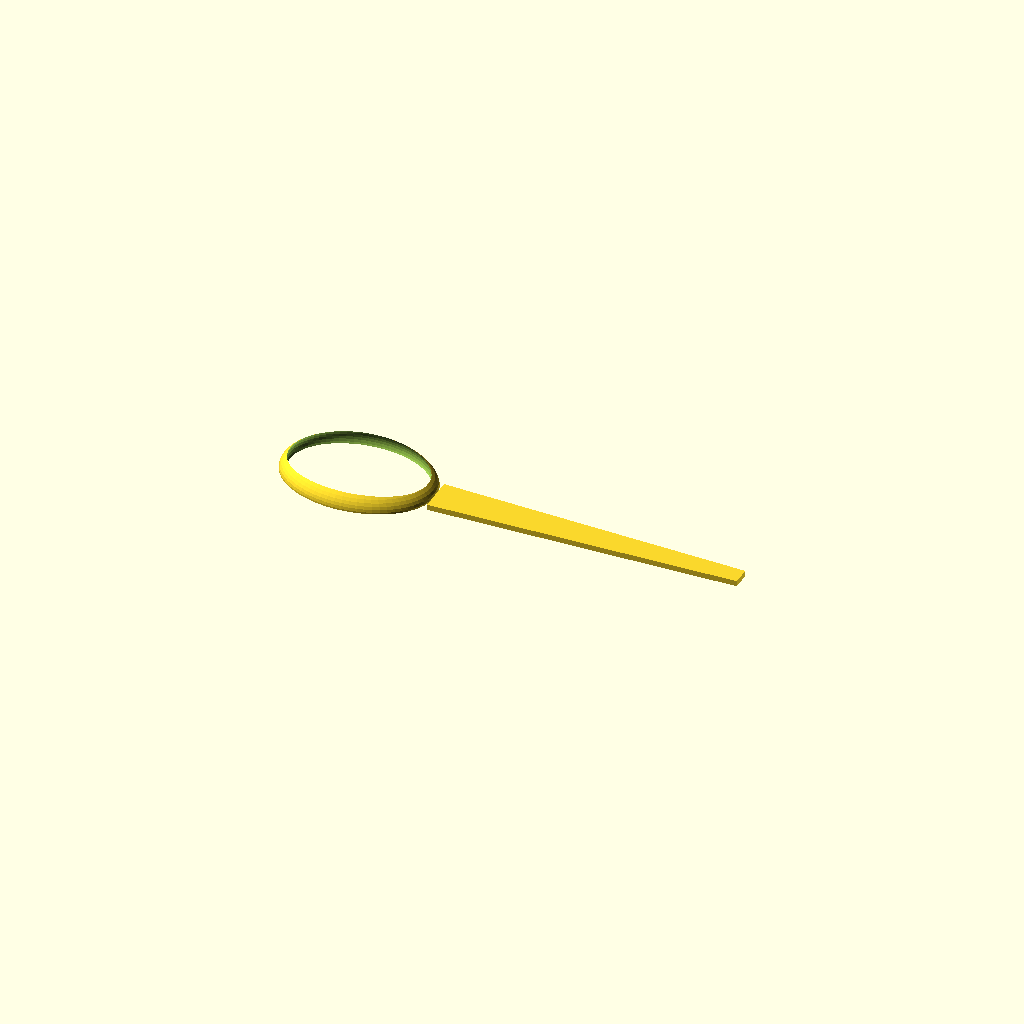
Cell 1: rendered with the file's own defaults.
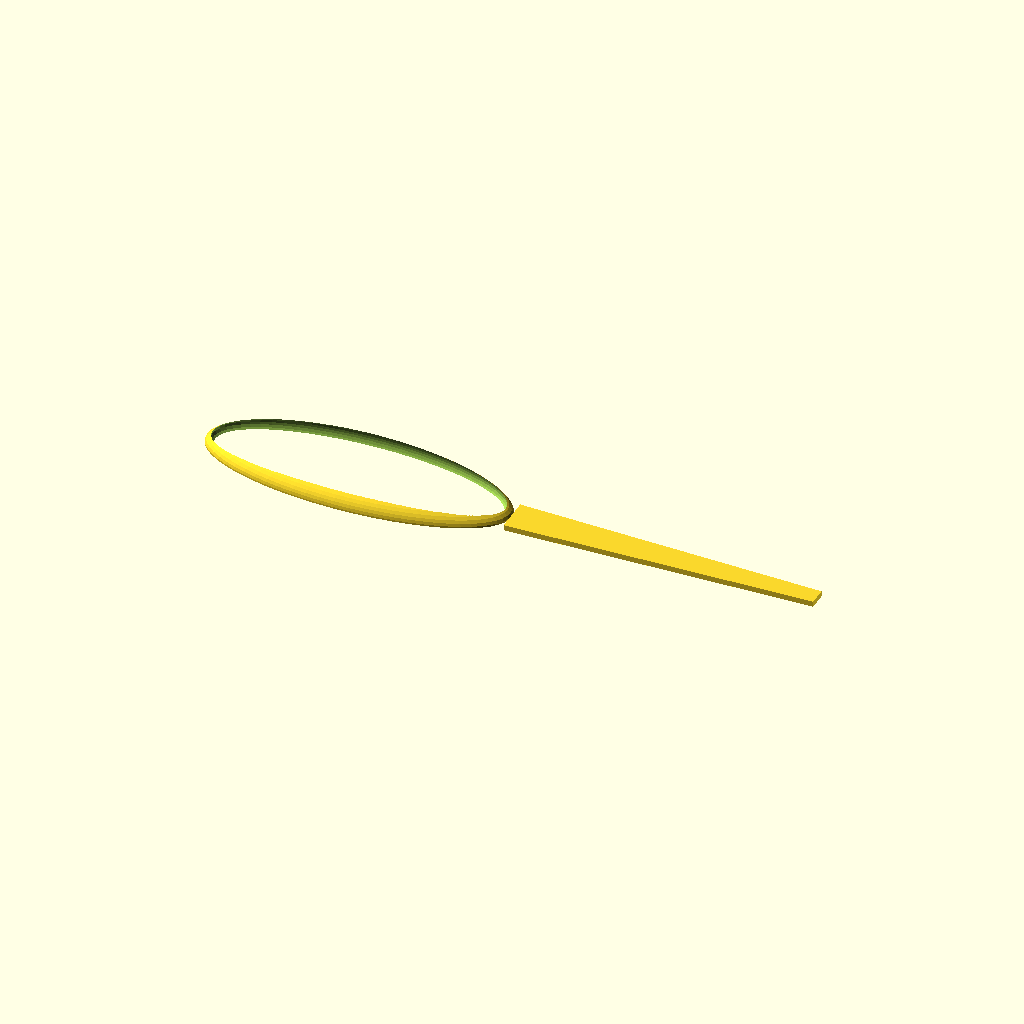
Cell 2 — bowl_length set to 110, the other parameters unchanged.
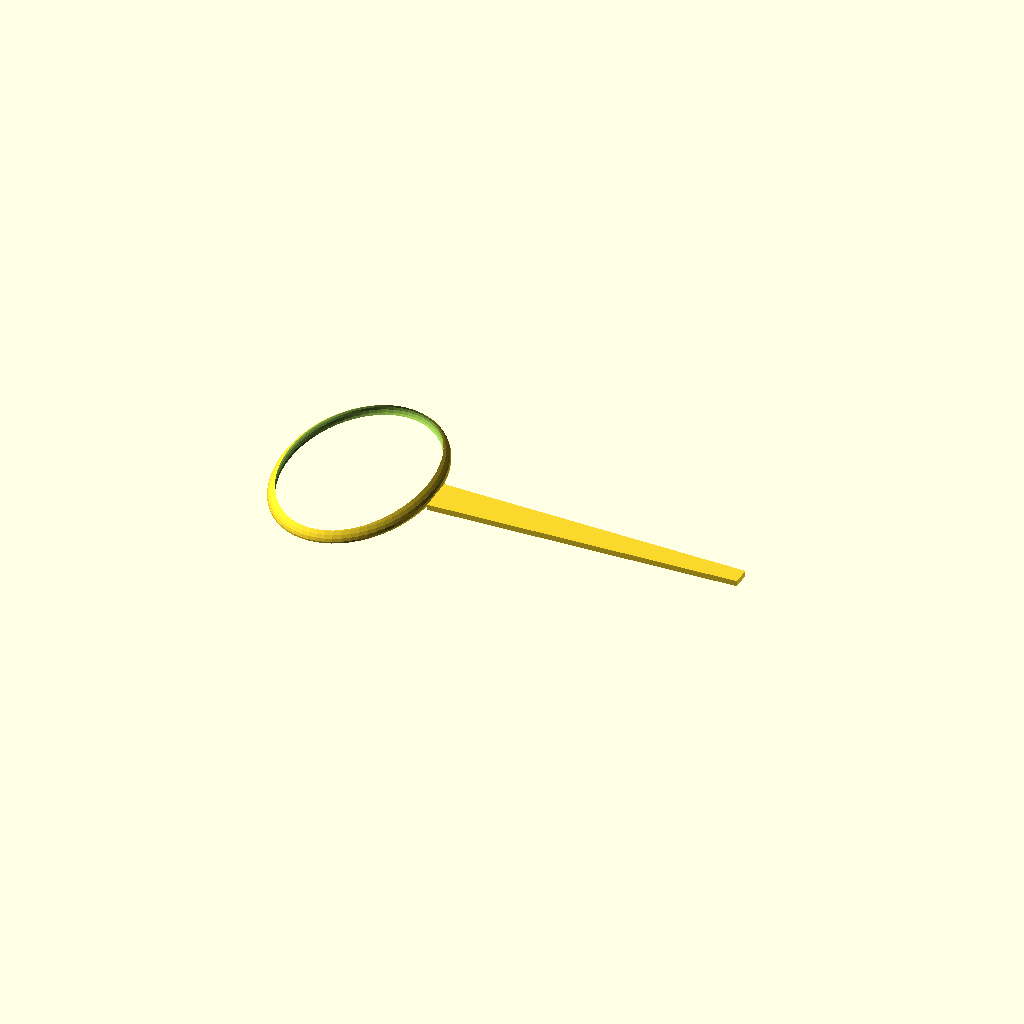
Cell 3: bowl_width = 80 (everything else at default).
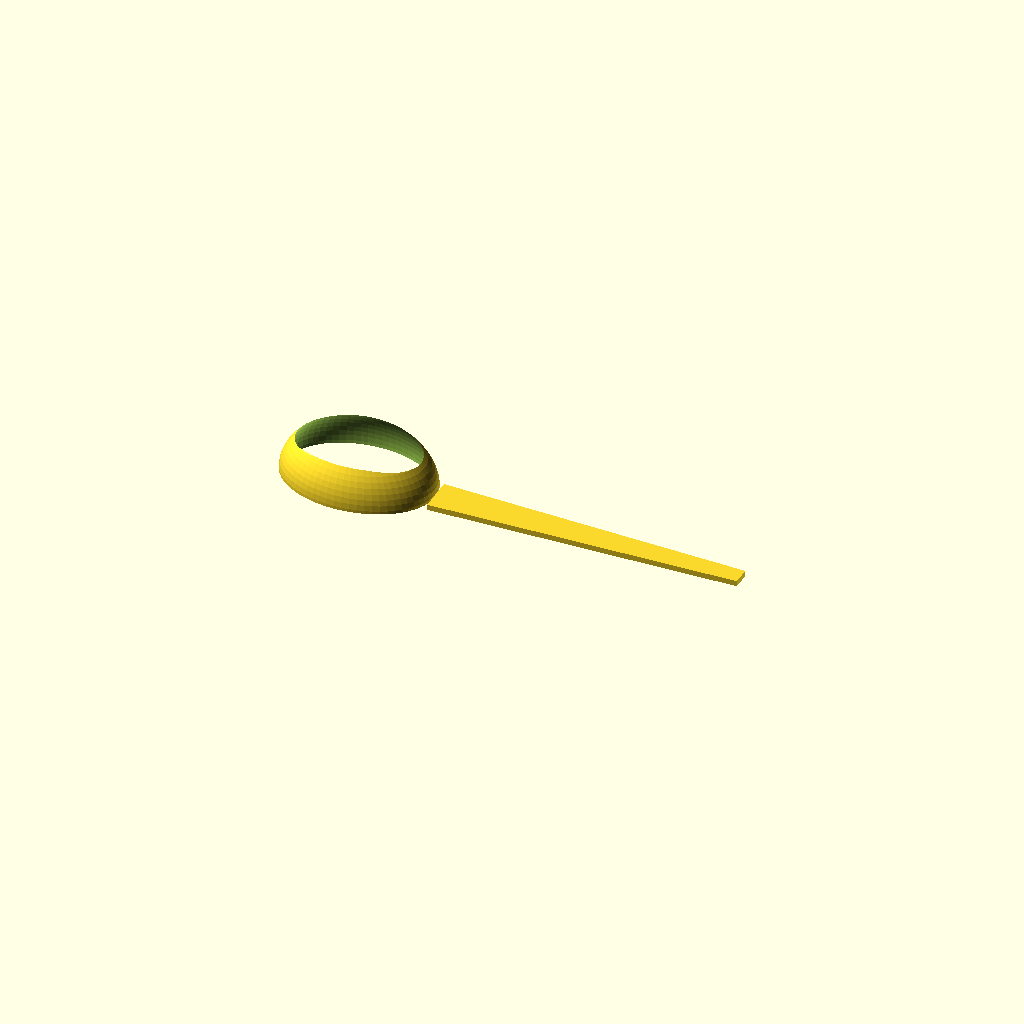
Cell 4: bowl_depth = 20 (everything else at default).
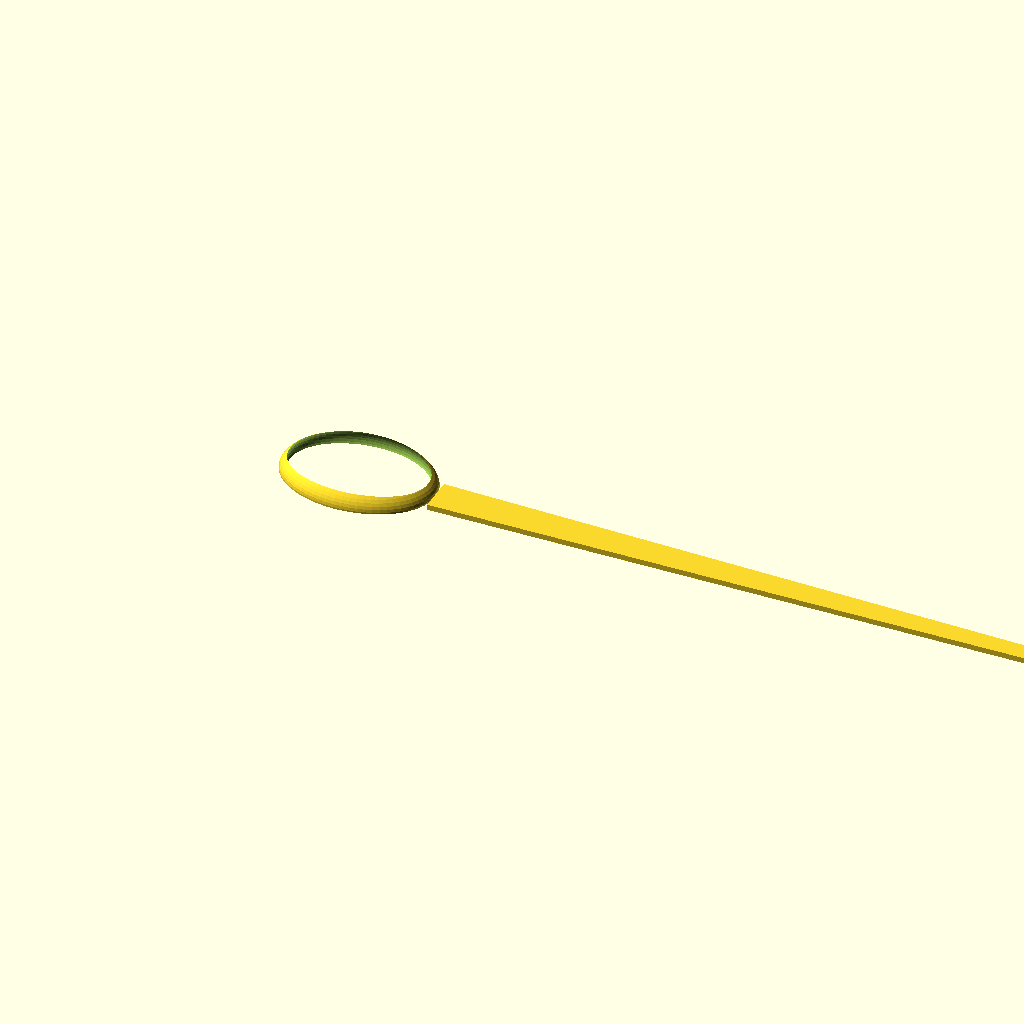
Cell 5 — handle_length set to 220, the other parameters unchanged.
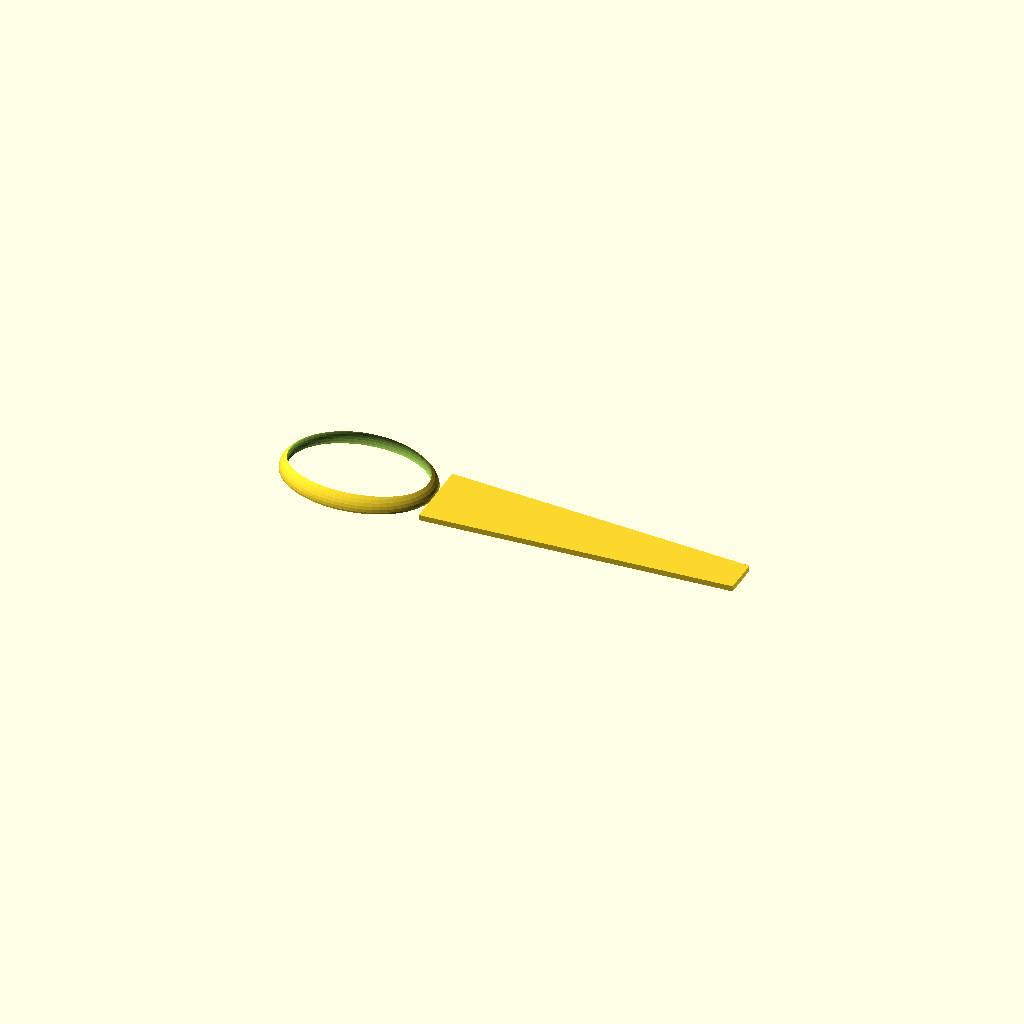
Cell 6: handle_width = 26 (everything else at default).
All cells are drawn from one camera (rotation 55°, 0°, 25°, orthographic, colour scheme Cornfield), so only the parameter changes between them.
OpenSCAD source file DesignIterator/designs/spoon/spoon.scad:
// BambuMaker: Spoon
// @param bowl_length 55
// @param bowl_width 40
// @param bowl_depth 10
// @param handle_length 110
// @param handle_width 13
// @param wall 2

bowl_length   = 55;
bowl_width    = 40;
bowl_depth    = 10;
handle_length = 110;
handle_width  = 13;
wall          = 2;

$fn = 64;

// Hollow dome bowl
module bowl() {
    difference() {
        scale([bowl_length/2, bowl_width/2, bowl_depth])
            sphere(1);
        // Scoop out the inside
        translate([0, 0, wall])
            scale([bowl_length/2 - wall, bowl_width/2 - wall, bowl_depth])
                sphere(1);
        // Flatten the bottom for bed adhesion
        translate([0, 0, -bowl_depth - 0.1])
            cube([bowl_length*2, bowl_width*2, bowl_depth*2], center=true);
    }
}

// Flat tapered handle
module handle() {
    hull() {
        translate([bowl_length/2, 0, 0])
            cube([0.01, handle_width, wall], center=true);
        translate([bowl_length/2 + handle_length, 0, 0])
            cube([0.01, handle_width * 0.5, wall], center=true);
    }
}

bowl();
handle();
Customizer parameters (derived from the source; name, type, default, range or options):
bowl_length: number, default 55
bowl_width: number, default 40
bowl_depth: number, default 10
handle_length: number, default 110
handle_width: number, default 13
wall: number, default 2
